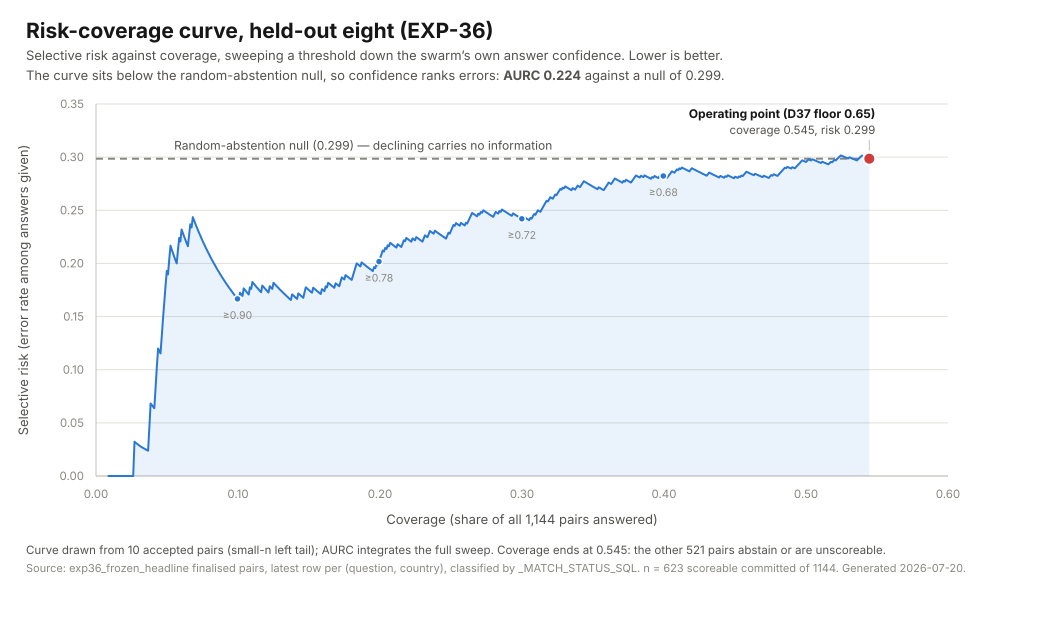

The file beside this chart, header and first rows:
n_accepted, coverage, selective_risk, threshold_confidence
1, 0.000874, 0.0, 0.99
2, 0.001748, 0.0, 0.99
3, 0.002622, 0.0, 0.99
4, 0.003497, 0.0, 0.99
5, 0.004371, 0.0, 0.99
6, 0.005245, 0.0, 0.99
7, 0.006119, 0.0, 0.99
8, 0.006993, 0.0, 0.99
9, 0.007867, 0.0, 0.99
10, 0.008741, 0.0, 0.98
11, 0.009615, 0.0, 0.98
12, 0.01049, 0.0, 0.98
13, 0.01136, 0.0, 0.98
14, 0.01224, 0.0, 0.98
15, 0.01311, 0.0, 0.98
16, 0.01399, 0.0, 0.98
17, 0.01486, 0.0, 0.98
18, 0.01573, 0.0, 0.97
19, 0.01661, 0.0, 0.97
20, 0.01748, 0.0, 0.97
21, 0.01836, 0.0, 0.97
22, 0.01923, 0.0, 0.97
23, 0.02011, 0.0, 0.97
24, 0.02098, 0.0, 0.97
25, 0.02185, 0.0, 0.97
26, 0.02273, 0.0, 0.97
27, 0.0236, 0.0, 0.97
28, 0.02448, 0.0, 0.97
29, 0.02535, 0.0, 0.95
30, 0.02622, 0.0, 0.95
31, 0.0271, 0.03226, 0.95
32, 0.02797, 0.03125, 0.95
33, 0.02885, 0.0303, 0.95
34, 0.02972, 0.02941, 0.95
35, 0.03059, 0.02857, 0.95
36, 0.03147, 0.02778, 0.95
37, 0.03234, 0.02703, 0.95
38, 0.03322, 0.02632, 0.95
39, 0.03409, 0.02564, 0.95
40, 0.03497, 0.025, 0.95
41, 0.03584, 0.02439, 0.95
42, 0.03671, 0.02381, 0.95
43, 0.03759, 0.04651, 0.95
44, 0.03846, 0.06818, 0.95
45, 0.03934, 0.06667, 0.95
46, 0.04021, 0.06522, 0.95
47, 0.04108, 0.06383, 0.95
48, 0.04196, 0.08333, 0.95
49, 0.04283, 0.102, 0.95
50, 0.04371, 0.12, 0.95
51, 0.04458, 0.1176, 0.95
52, 0.04546, 0.1154, 0.95
53, 0.04633, 0.1321, 0.95
54, 0.0472, 0.1481, 0.95
55, 0.04808, 0.1636, 0.95
56, 0.04895, 0.1786, 0.95
57, 0.04983, 0.193, 0.95
58, 0.0507, 0.1897, 0.95
59, 0.05157, 0.2034, 0.95
60, 0.05245, 0.2167, 0.95
... 566 more rows
